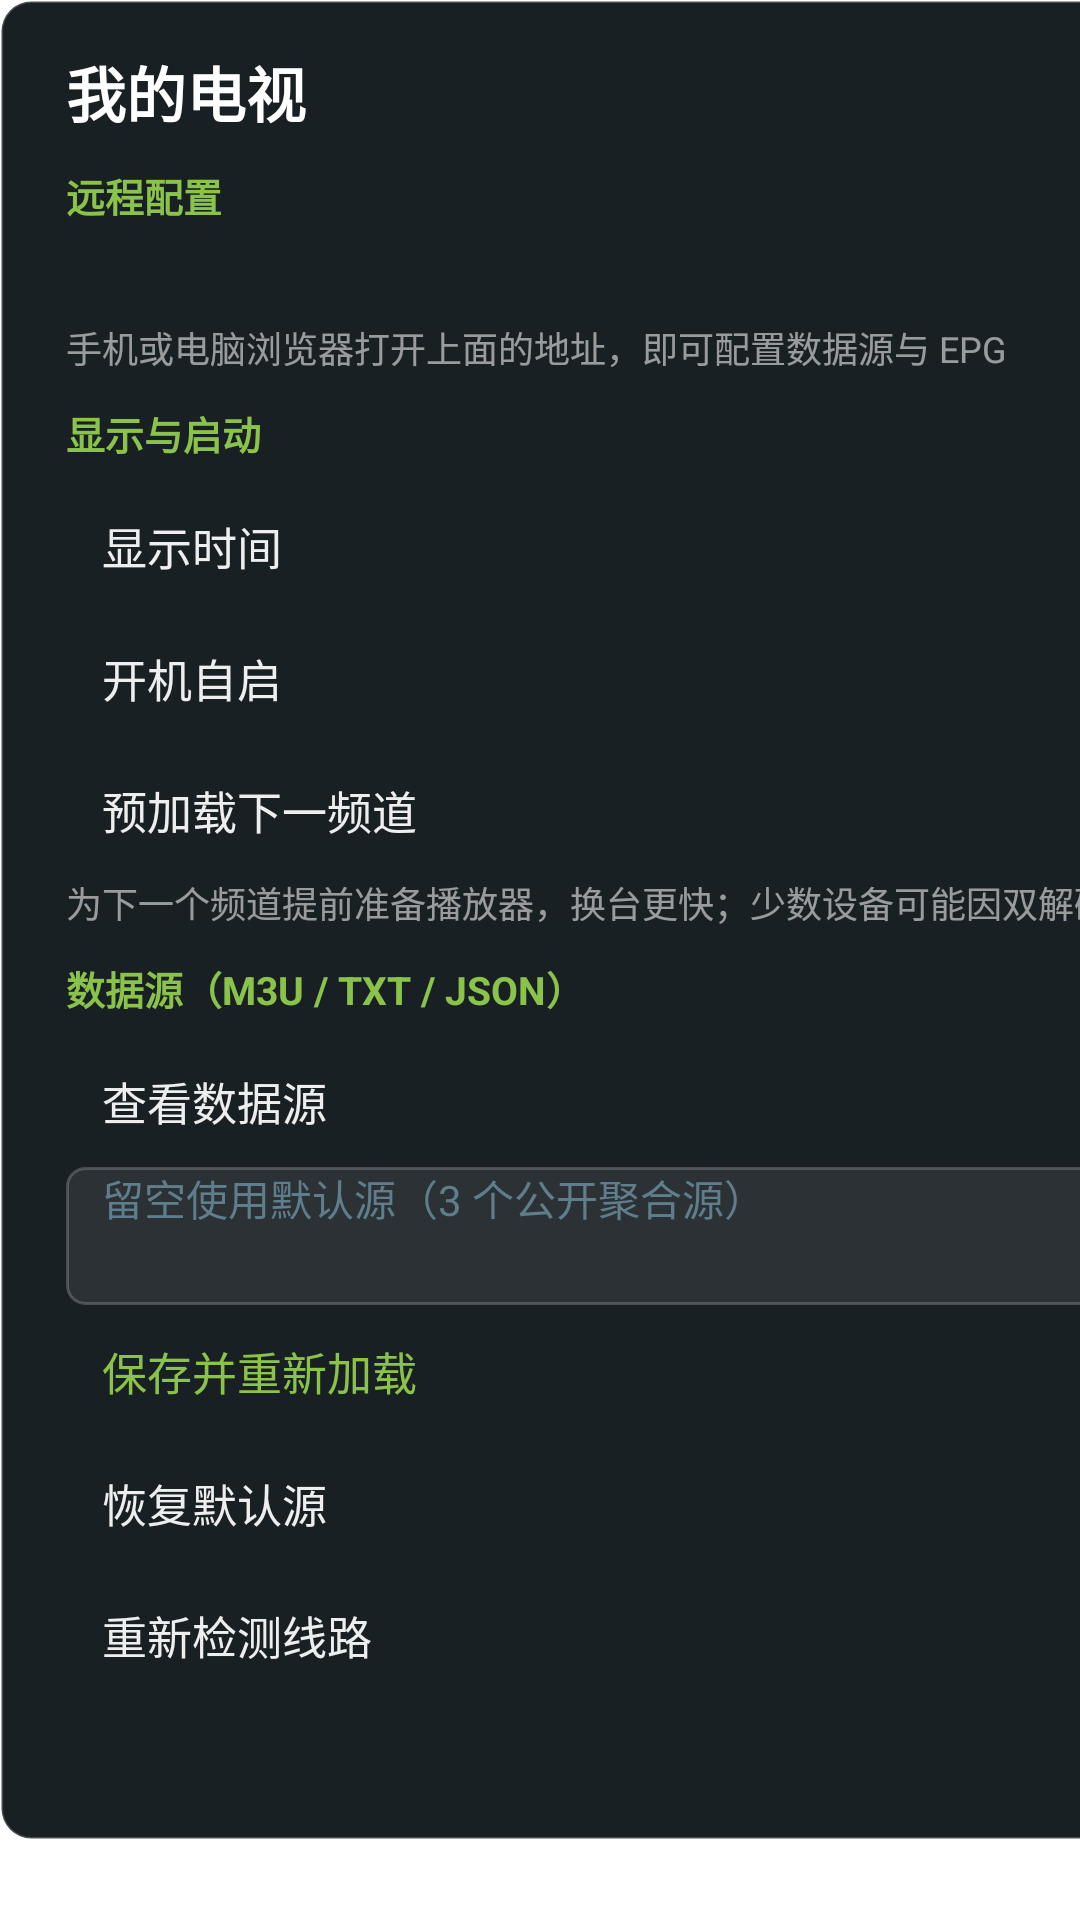

This screen was rendered from an Android layout file. Write that file and the resources it references.
<!-- AndroidManifest.xml: application theme Theme.MyTV -->
<!-- res/layout/setting.xml -->
<?xml version="1.0" encoding="utf-8"?>
<FrameLayout xmlns:android="http://schemas.android.com/apk/res/android"
    android:id="@+id/dialog"
    android:layout_width="wrap_content"
    android:layout_height="wrap_content">

    <ScrollView
        android:layout_width="480dp"
        android:layout_height="wrap_content"
        android:background="@drawable/setting_panel_bg"
        android:maxHeight="462dp"
        android:paddingStart="22dp"
        android:paddingTop="16dp"
        android:paddingEnd="22dp"
        android:paddingBottom="16dp">

        <LinearLayout
            android:layout_width="match_parent"
            android:layout_height="wrap_content"
            android:orientation="vertical">

            <LinearLayout
                android:layout_width="match_parent"
                android:layout_height="wrap_content"
                android:gravity="center_vertical"
                android:orientation="horizontal">

                <TextView
                    android:layout_width="0dp"
                    android:layout_height="wrap_content"
                    android:layout_weight="1"
                    android:text="@string/app_name"
                    android:textColor="#FFFFFFFF"
                    android:textSize="20sp"
                    android:textStyle="bold" />

                <TextView
                    android:layout_width="wrap_content"
                    android:layout_height="wrap_content"
                    android:text="设置"
                    android:textColor="#8BC34A"
                    android:textSize="14sp"
                    android:textStyle="bold" />
            </LinearLayout>

            <TextView
                style="@style/SettingSection"
                android:text="远程配置" />

            <TextView
                android:id="@+id/remote_config"
                android:layout_width="match_parent"
                android:layout_height="wrap_content"
                android:ellipsize="end"
                android:singleLine="true"
                android:textColor="#8AB4F8"
                android:textSize="15sp" />

            <TextView
                android:layout_width="wrap_content"
                android:layout_height="wrap_content"
                android:layout_marginTop="6dp"
                android:text="手机或电脑浏览器打开上面的地址，即可配置数据源与 EPG"
                android:textColor="#99EEEEEE"
                android:textSize="12sp" />

            <TextView
                style="@style/SettingSection"
                android:text="显示与启动" />

            <LinearLayout
                android:id="@+id/row_time"
                style="@style/SettingRow">

                <TextView
                    style="@style/SettingLabel"
                    android:text="显示时间" />

                <TextView
                    android:id="@+id/value_time"
                    style="@style/SettingValue" />
            </LinearLayout>

            <LinearLayout
                android:id="@+id/row_boot"
                style="@style/SettingRow">

                <TextView
                    style="@style/SettingLabel"
                    android:text="@string/title_boot_startup" />

                <TextView
                    android:id="@+id/value_boot"
                    style="@style/SettingValue" />
            </LinearLayout>

            <LinearLayout
                android:id="@+id/row_preload"
                style="@style/SettingRow">

                <TextView
                    style="@style/SettingLabel"
                    android:text="预加载下一频道" />

                <TextView
                    android:id="@+id/value_preload"
                    style="@style/SettingValue" />
            </LinearLayout>

            <TextView
                android:layout_width="match_parent"
                android:layout_height="wrap_content"
                android:text="为下一个频道提前准备播放器，换台更快；少数设备可能因双解码卡顿"
                android:textColor="#99EEEEEE"
                android:textSize="12sp" />

            <TextView
                style="@style/SettingSection"
                android:text="数据源（M3U / TXT / JSON）" />

            <LinearLayout
                android:id="@+id/row_sources"
                style="@style/SettingRow"
                android:nextFocusDown="@+id/iptv_source">

                <TextView
                    style="@style/SettingLabel"
                    android:text="查看数据源" />

                <TextView
                    android:id="@+id/value_sources"
                    style="@style/SettingValue" />
            </LinearLayout>

            <EditText
                android:id="@+id/iptv_source"
                android:layout_width="match_parent"
                android:layout_height="46dp"
                android:background="@drawable/setting_input_bg"
                android:hint="留空使用默认源（3 个公开聚合源）"
                android:nextFocusDown="@+id/row_save"
                android:nextFocusUp="@+id/row_sources"
                android:paddingStart="12dp"
                android:paddingEnd="12dp"
                android:singleLine="true"
                android:textColor="#FFEEEEEE"
                android:textColorHint="#607D8B"
                android:textSize="14sp" />

            <LinearLayout
                android:id="@+id/row_save"
                style="@style/SettingRow">

                <TextView
                    style="@style/SettingLabel"
                    android:text="保存并重新加载"
                    android:textColor="#8BC34A" />
            </LinearLayout>

            <LinearLayout
                android:id="@+id/row_default"
                style="@style/SettingRow">

                <TextView
                    style="@style/SettingLabel"
                    android:text="恢复默认源" />
            </LinearLayout>

            <LinearLayout
                android:id="@+id/row_recheck"
                style="@style/SettingRow">

                <TextView
                    style="@style/SettingLabel"
                    android:text="重新检测线路" />
            </LinearLayout>

            <TextView
                android:id="@+id/version_name"
                android:layout_width="wrap_content"
                android:layout_height="wrap_content"
                android:layout_marginTop="14dp"
                android:textColor="#90A4AE"
                android:textSize="12sp" />
        </LinearLayout>
    </ScrollView>
</FrameLayout>
<!-- resources referenced by this layout -->
<resources>
  <!-- drawable setting_input_bg (drawable) -->
  <?xml version="1.0" encoding="utf-8"?>
  <selector xmlns:android="http://schemas.android.com/apk/res/android">
      <item android:state_focused="true">
          <shape android:shape="rectangle">
              <solid android:color="#1FFFFFFF" />
              <stroke
                  android:width="1dp"
                  android:color="#8BC34A" />
              <corners android:radius="6dp" />
          </shape>
      </item>
      <item>
          <shape android:shape="rectangle">
              <solid android:color="#14FFFFFF" />
              <stroke
                  android:width="1dp"
                  android:color="#33FFFFFF" />
              <corners android:radius="6dp" />
          </shape>
      </item>
  </selector>
  <!-- drawable setting_panel_bg (drawable) -->
  <?xml version="1.0" encoding="utf-8"?>
  <shape xmlns:android="http://schemas.android.com/apk/res/android"
      android:shape="rectangle">
      <solid android:color="#F510171C" />
      <stroke
          android:width="1dp"
          android:color="#33FFFFFF" />
      <corners android:radius="10dp" />
  </shape>
  <string name="app_name">我的电视</string>
  <string name="title_boot_startup">开机自启</string>
  <style name="SettingLabel">
          <item name="android:layout_width">0dp</item>
          <item name="android:layout_height">wrap_content</item>
          <item name="android:layout_weight">1</item>
          <item name="android:ellipsize">end</item>
          <item name="android:singleLine">true</item>
          <item name="android:textColor">#FFEEEEEE</item>
          <item name="android:textSize">15sp</item>
      </style>
  <style name="SettingRow">
          <item name="android:layout_width">match_parent</item>
          <item name="android:layout_height">44dp</item>
          <item name="android:background">@drawable/list_item_bg</item>
          <item name="android:focusable">true</item>
          <item name="android:focusableInTouchMode">true</item>
          <item name="android:gravity">center_vertical</item>
          <item name="android:orientation">horizontal</item>
          <item name="android:paddingStart">12dp</item>
          <item name="android:paddingEnd">12dp</item>
      </style>
  <style name="SettingSection">
          <item name="android:layout_width">wrap_content</item>
          <item name="android:layout_height">wrap_content</item>
          <item name="android:layout_marginTop">10dp</item>
          <item name="android:layout_marginBottom">6dp</item>
          <item name="android:textColor">#8BC34A</item>
          <item name="android:textSize">13sp</item>
          <item name="android:textStyle">bold</item>
      </style>
  <style name="SettingValue">
          <item name="android:layout_width">wrap_content</item>
          <item name="android:layout_height">wrap_content</item>
          <item name="android:textColor">#8BC34A</item>
          <item name="android:textSize">14sp</item>
      </style>
  <!-- drawable list_item_bg (drawable) -->
  <?xml version="1.0" encoding="utf-8"?>
  <selector xmlns:android="http://schemas.android.com/apk/res/android">
      <item android:state_focused="true">
          <shape android:shape="rectangle">
              <solid android:color="#FF37474F" />
          </shape>
      </item>
      <item android:state_pressed="true">
          <shape android:shape="rectangle">
              <solid android:color="#FF37474F" />
          </shape>
      </item>
      <item>
          <shape android:shape="rectangle">
              <solid android:color="#00000000" />
          </shape>
      </item>
  </selector>
</resources>
